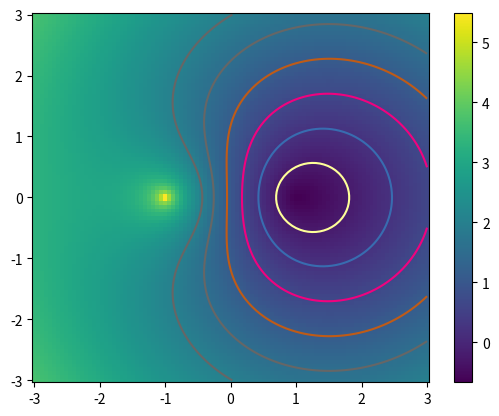

Source code (Python):
import matplotlib.pyplot as plt
import numpy as np  # math functions

C = 1
a = 1
L = 3
N = 100
coord = np.linspace(-L, L, N)  # defines coordinates
# Create x and y grid for all coordinates.
coord_x, coord_y = np.meshgrid(coord, coord)


def ln_argument(x, y, a):
    return np.abs(np.hypot(x - a, y) / a)


def get_potential(x, y, a, C):
    return -C * np.log(ln_argument(x, y, -a)) + C * ln_argument(x, y, a)


# Calculate potential at every coordinate.
potential = get_potential(coord_x, coord_y, a, C)

plt.figure()
# Make a color for every coordinate based on the potential.
plt.pcolormesh(coord_x, coord_y, potential)
plt.colorbar()

# `cmap`: color map.
plt.contour(coord_x, coord_y, potential, np.linspace(-2, 2, 10), cmap="Accent")

plt.show()
